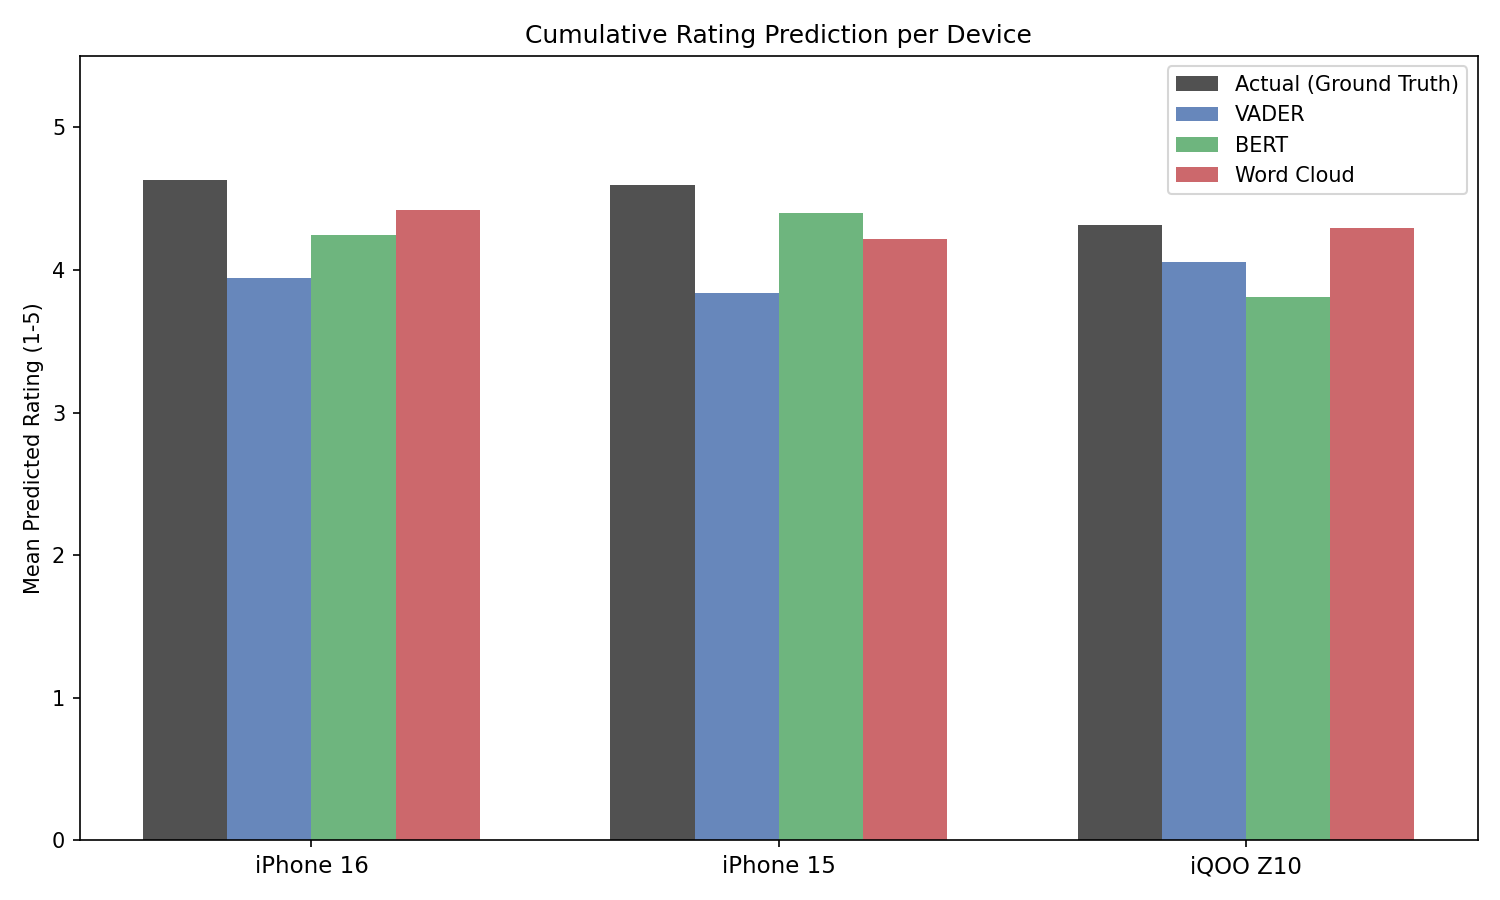

Values plotted in this chart, from the file beside it:
Device, N_reviews, Actual_mean_rating, Actual_mode_rating, Actual_pct_positive, VADER_mean_rating, VADER_pct_positive, BERT_mean_rating, BERT_pct_positive, WC_mean_rating, WC_pct_positive
iPhone 16, 719, 4.634, 5, 92.1, 3.942, 81.1, 4.247, 80.7, 4.421, 76.4
iPhone 15, 3245, 4.598, 5, 91.2, 3.84, 73.0, 4.398, 84.8, 4.219, 66.0
iQOO Z10, 57, 4.316, 5, 86.0, 4.057, 80.7, 3.808, 71.9, 4.296, 73.7
